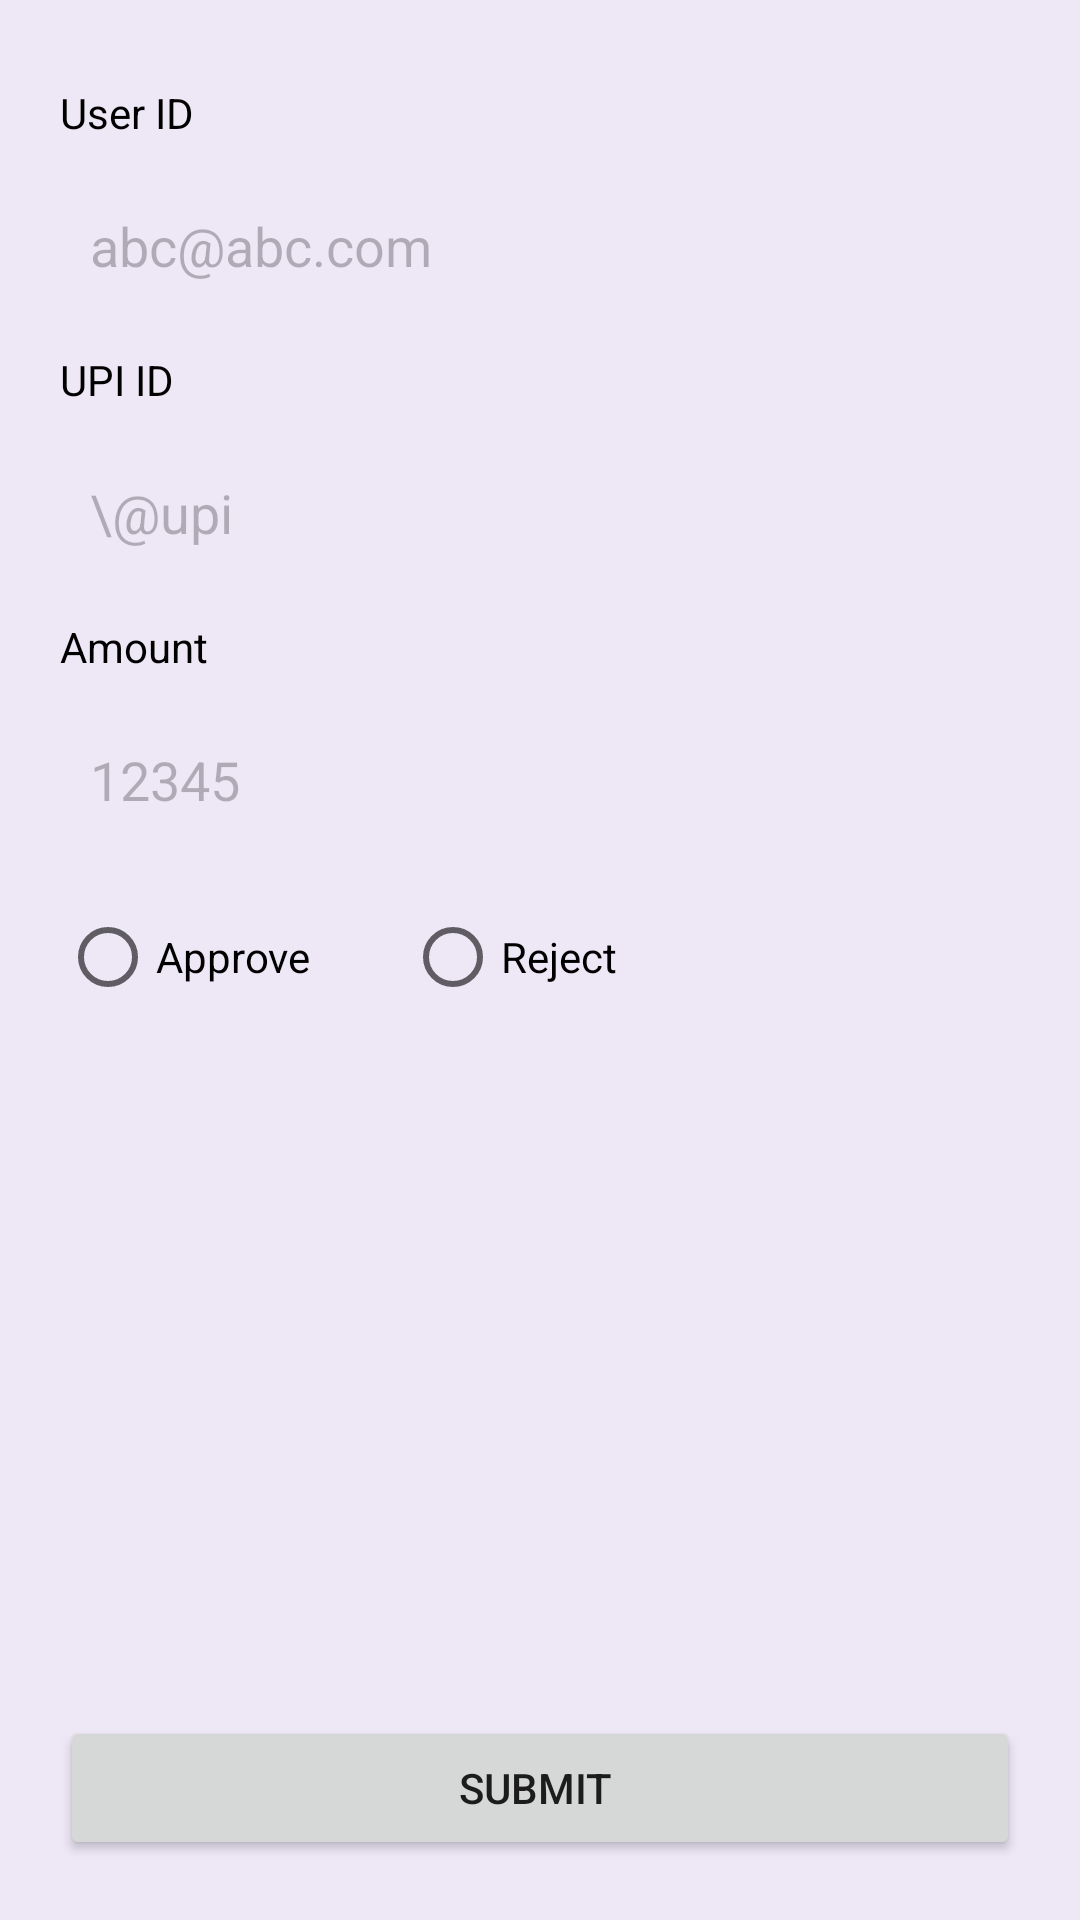

Reconstruct the res/layout file that produces this screen, plus the resources it refers to.
<!-- AndroidManifest.xml: activity theme Theme.MoneyCare.WithActionBar -->
<!-- res/layout/activity_approve_withdraw_request.xml -->
<?xml version="1.0" encoding="utf-8"?>
<androidx.constraintlayout.widget.ConstraintLayout xmlns:android="http://schemas.android.com/apk/res/android"
    xmlns:app="http://schemas.android.com/apk/res-auto"
    xmlns:tools="http://schemas.android.com/tools"
    android:layout_width="match_parent"
    android:layout_height="match_parent"
    tools:context=".ApproveWithdrawRequestActivity">

    <TextView
        android:id="@+id/textView8"
        android:layout_width="wrap_content"
        android:layout_height="wrap_content"
        android:layout_marginStart="20dp"
        android:layout_marginTop="28dp"
        android:text="User ID"
        android:textColor="@color/black"
        app:layout_constraintStart_toStartOf="parent"
        app:layout_constraintTop_toTopOf="parent" />
    <TextView
        android:id="@+id/textViewUpi"
        android:layout_width="wrap_content"
        android:layout_height="wrap_content"
        android:layout_marginStart="20dp"
        android:layout_marginTop="10dp"
        android:text="UPI ID"
        android:textColor="@color/black"
        app:layout_constraintStart_toStartOf="parent"
        app:layout_constraintTop_toBottomOf="@+id/et_userId" />

    <TextView
        android:id="@+id/textView9"
        android:layout_width="wrap_content"
        android:layout_height="wrap_content"
        android:layout_marginStart="20dp"
        android:layout_marginTop="10dp"
        android:text="Amount"
        android:textColor="@color/black"
        app:layout_constraintStart_toStartOf="parent"
        app:layout_constraintTop_toBottomOf="@+id/et_UpiId" />

    <EditText
        android:id="@+id/et_Amount"
        android:layout_width="match_parent"
        android:layout_height="50dp"
        android:layout_marginStart="20dp"
        android:layout_marginTop="10dp"
        android:layout_marginEnd="20dp"
        android:background="@drawable/et_custom"
        android:cursorVisible="false"
        android:ems="10"
        android:enabled="false"
        android:focusable="false"
        android:includeFontPadding="true"
        android:inputType="textPersonName"
        android:paddingStart="10dp"
        android:text="12345"
        app:layout_constraintEnd_toEndOf="parent"
        app:layout_constraintStart_toStartOf="parent"
        app:layout_constraintTop_toBottomOf="@+id/textView9" />

    <EditText
        android:id="@+id/et_userId"
        android:layout_width="match_parent"
        android:layout_height="50dp"
        android:layout_marginStart="20dp"
        android:layout_marginTop="10dp"
        android:layout_marginEnd="20dp"
        android:background="@drawable/et_custom"
        android:cursorVisible="false"
        android:ems="10"
        android:enabled="false"
        android:focusable="false"
        android:includeFontPadding="true"
        android:inputType="textEmailAddress"
        android:paddingStart="10dp"
        android:text="abc@abc.com"
        app:layout_constraintEnd_toEndOf="parent"
        app:layout_constraintStart_toStartOf="parent"
        app:layout_constraintTop_toBottomOf="@+id/textView8"
        tools:ignore="SpeakableTextPresentCheck" />
    <EditText
        android:id="@+id/et_UpiId"
        android:layout_width="match_parent"
        android:layout_height="50dp"
        android:layout_marginStart="20dp"
        android:layout_marginTop="10dp"
        android:layout_marginEnd="20dp"
        android:background="@drawable/et_custom"
        android:cursorVisible="false"
        android:ems="10"
        android:enabled="false"
        android:focusable="false"
        android:includeFontPadding="true"
        android:inputType="textEmailAddress"
        android:paddingStart="10dp"
        android:text="\@upi"
        app:layout_constraintEnd_toEndOf="parent"
        app:layout_constraintStart_toStartOf="parent"
        app:layout_constraintTop_toBottomOf="@+id/textViewUpi"
        tools:ignore="SpeakableTextPresentCheck" />

    <RadioGroup
        android:id="@+id/radio_group_approve"
        android:layout_width="wrap_content"
        android:layout_height="wrap_content"
        android:layout_marginStart="20dp"
        android:layout_marginTop="10dp"
        android:orientation="horizontal"
        app:layout_constraintStart_toStartOf="parent"
        app:layout_constraintTop_toBottomOf="@+id/et_Amount">

        <RadioButton
            android:id="@+id/radiobtn_aprove"
            android:layout_width="115dp"
            android:layout_height="wrap_content"
            android:layout_weight="1"
            android:text="Approve"
            android:textColor="@color/black" />

        <RadioButton
            android:id="@+id/radiobtn_reject"
            android:layout_width="125dp"
            android:layout_height="wrap_content"
            android:layout_weight="1"
            android:text="Reject"
            android:textColor="@color/black" />

    </RadioGroup>

    <EditText
        android:id="@+id/et_multi_line_txt"
        android:layout_width="match_parent"
        android:layout_height="120dp"
        android:layout_marginStart="20dp"
        android:layout_marginTop="10dp"
        android:layout_marginEnd="20dp"
        android:layout_weight="1"
        android:background="@drawable/et_custom"
        android:ems="10"
        android:gravity="start|top"
        android:includeFontPadding="true"
        android:inputType="textMultiLine"
        android:maxLines="5"
        android:paddingStart="5dp"
        android:paddingTop="5dp"
        android:visibility="invisible"
        app:layout_constraintEnd_toEndOf="parent"
        app:layout_constraintHorizontal_bias="0.0"
        app:layout_constraintStart_toStartOf="parent"
        app:layout_constraintTop_toBottomOf="@+id/tv_rejection_feedback" />

    <TextView
        android:id="@+id/tv_rejection_feedback"
        android:layout_width="wrap_content"
        android:layout_height="wrap_content"
        android:layout_marginStart="20dp"
        android:layout_marginTop="10dp"
        android:text="Rejection Feedback"
        android:textColor="@color/black"
        android:visibility="invisible"
        app:layout_constraintStart_toStartOf="parent"
        app:layout_constraintTop_toBottomOf="@+id/radio_group_approve" />

    <Button
        android:id="@+id/btn_submit_status"
        android:layout_width="match_parent"
        android:layout_height="wrap_content"
        android:layout_marginBottom="20dp"
        android:text="Submit "
        app:layout_constraintBottom_toBottomOf="parent"
        android:layout_marginLeft="20dp"
        android:layout_marginTop="20dp"
        android:layout_marginRight="20dp" />
</androidx.constraintlayout.widget.ConstraintLayout>
<!-- resources referenced by this layout -->
<resources>
  <color name="black">#FF000000</color>
  <style name="Theme.MoneyCare.WithActionBar" parent="Theme.MaterialComponents.DayNight.DarkActionBar">
          
          <item name="colorPrimary">@color/purple_500</item>
          <item name="colorPrimaryVariant">@color/purple_700</item>
          <item name="colorOnPrimary">@color/background</item>
          
          <item name="colorSecondary">@color/teal_200</item>
          <item name="colorSecondaryVariant">@color/teal_700</item>
          <item name="colorOnSecondary">@color/black</item>
          <item name="android:windowBackground">@color/background</item>
          
          <item name="android:statusBarColor" tools:targetApi="l">?attr/colorPrimaryVariant</item>
          
      </style>
  <color name="purple_500">#FF6200EE</color>
  <color name="purple_700">#FF3700B3</color>
  <color name="background">#ede7f6</color>
  <color name="teal_200">#FF03DAC5</color>
  <color name="teal_700">#FF018786</color>
</resources>
